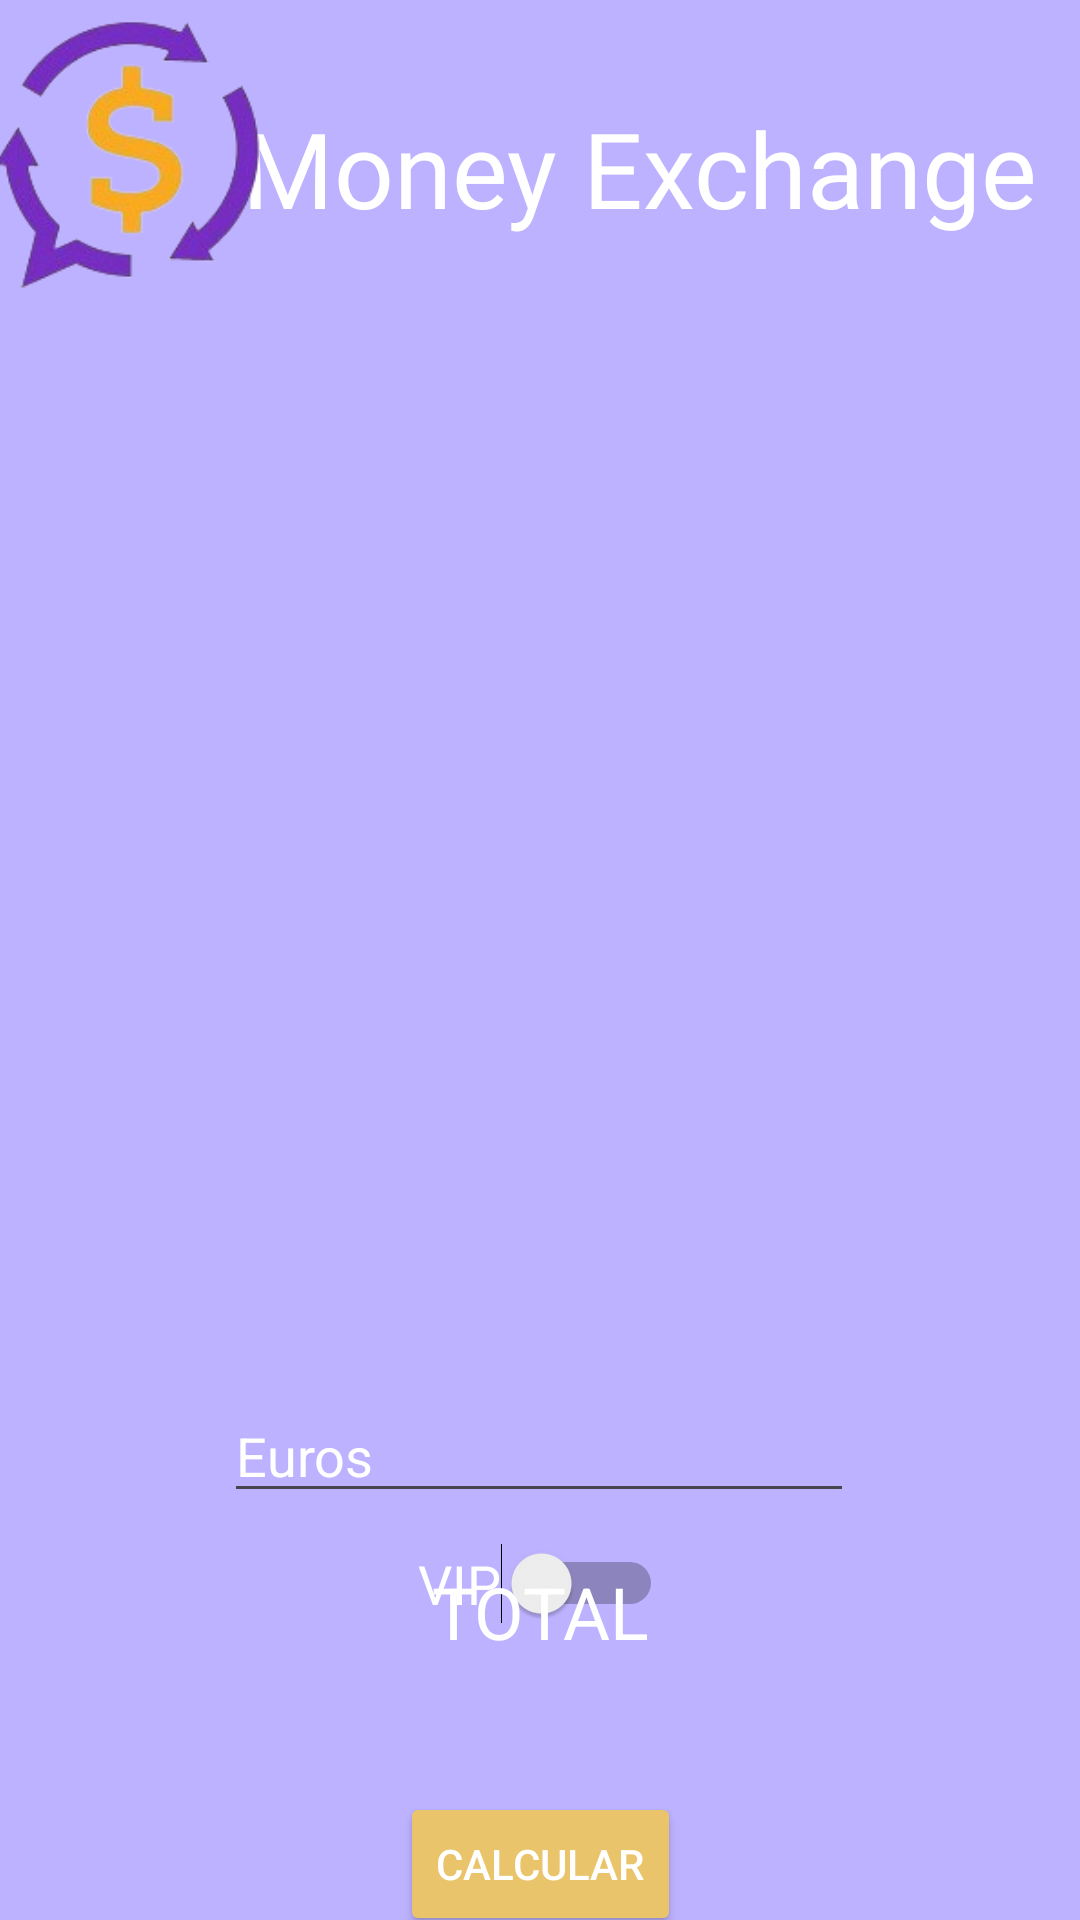

The Android layout XML behind this screen, and the referenced resources:
<!-- AndroidManifest.xml: application theme Theme.Money_Exchange -->
<!-- res/layout/activity_main.xml -->
<?xml version="1.0" encoding="utf-8"?>
<androidx.constraintlayout.widget.ConstraintLayout xmlns:android="http://schemas.android.com/apk/res/android"
    xmlns:app="http://schemas.android.com/apk/res-auto"
    xmlns:tools="http://schemas.android.com/tools"
    android:layout_width="match_parent"
    android:layout_height="match_parent"
    tools:context=".MainActivity"
    android:background="@color/violetamas">

    <TextView
        android:id="@+id/textView"
        android:layout_width="wrap_content"
        android:layout_height="wrap_content"
        android:layout_marginTop="16dp"
        android:fontFamily="@font/moneywise"
        android:text="Money Exchange"
        android:textColor="@color/white"
        android:textSize="35dp"
        app:layout_constraintBottom_toTopOf="@+id/guideline4"
        app:layout_constraintEnd_toEndOf="parent"
        app:layout_constraintHorizontal_bias="0.853"
        app:layout_constraintStart_toStartOf="parent"
        app:layout_constraintTop_toTopOf="parent"
        app:layout_constraintVertical_bias="0.416" />

    <androidx.recyclerview.widget.RecyclerView
        android:id="@+id/divisas"
        android:layout_width="match_parent"
        android:layout_height="0dp"
        app:layout_constraintBottom_toTopOf="@+id/guideline3"
        app:layout_constraintTop_toTopOf="@+id/guideline4">

    </androidx.recyclerview.widget.RecyclerView>

    <androidx.constraintlayout.widget.Guideline
        android:id="@+id/guideline3"
        android:layout_width="wrap_content"
        android:layout_height="wrap_content"
        android:orientation="horizontal"
        app:layout_constraintGuide_percent="0.7" />

    <androidx.constraintlayout.widget.Guideline
        android:id="@+id/guideline4"
        android:layout_width="wrap_content"
        android:layout_height="wrap_content"
        android:orientation="horizontal"
        app:layout_constraintGuide_percent="0.16" />

    <Switch
        android:id="@+id/vip"
        android:layout_width="wrap_content"
        android:layout_height="wrap_content"
        android:text="VIP"
        android:textColor="@color/white"
        android:textSize="18dp"
        android:layout_marginTop="10dp"
        app:layout_constraintBottom_toTopOf="@+id/calcular"
        app:layout_constraintEnd_toEndOf="parent"
        app:layout_constraintStart_toStartOf="parent"
        app:layout_constraintTop_toBottomOf="@+id/inputEuros" />

    <TextView
        android:id="@+id/converison"
        android:layout_width="wrap_content"
        android:layout_height="wrap_content"
        android:layout_marginBottom="44dp"
        android:layout_marginTop="10dp"
        android:gravity="center"
        android:text="TOTAL"
        android:textColor="@color/white"
        android:textSize="24dp"
        app:layout_constraintBottom_toTopOf="@id/calcular"
        app:layout_constraintTop_toBottomOf="@id/vip"
        app:layout_constraintEnd_toEndOf="parent"
        app:layout_constraintStart_toStartOf="parent" />

    <Button
        android:id="@+id/calcular"
        android:layout_width="wrap_content"
        android:layout_height="wrap_content"
        android:backgroundTint="@color/dorado_crema"
        android:text="Calcular"
        android:layout_marginBottom="25dp"
        android:textColor="@color/white"
        app:layout_constraintBottom_toBottomOf="parent"

        app:layout_constraintEnd_toEndOf="parent"
        app:layout_constraintStart_toStartOf="parent"
        app:layout_constraintTop_toBottomOf="@+id/converison" />

    <EditText
        android:id="@+id/inputEuros"
        android:layout_width="wrap_content"
        android:layout_height="wrap_content"
        android:layout_marginTop="15dp"
        android:ems="10"
        android:hint="Euros"
        android:inputType="text"
        android:textColor="@color/white"
        android:textColorHint="@color/white"
        app:layout_constraintBottom_toTopOf="@+id/vip"
        app:layout_constraintEnd_toEndOf="parent"
        app:layout_constraintHorizontal_bias="0.497"
        app:layout_constraintStart_toStartOf="parent"
        app:layout_constraintTop_toBottomOf="@+id/divisas"
        app:layout_constraintVertical_bias="1.0" />

    <ImageView
        android:id="@+id/imageView3"
        android:layout_width="112dp"
        android:layout_height="100dp"
        app:layout_constraintBottom_toTopOf="@+id/guideline4"
        app:layout_constraintEnd_toStartOf="@+id/textView"
        app:layout_constraintStart_toStartOf="parent"
        app:layout_constraintTop_toTopOf="parent"
        app:srcCompat="@drawable/logo_n" />

</androidx.constraintlayout.widget.ConstraintLayout>
<!-- resources referenced by this layout -->
<resources>
  <color name="dorado_crema">#e9c46a</color>
  <color name="violetamas">#bdb2ff</color>
  <color name="white">#FFFFFFFF</color>
  <!-- drawable logo_n: png bitmap (drawable, 27186 bytes) -->
  <style name="Theme.Money_Exchange" parent="Base.Theme.Money_Exchange" />
  <style name="Base.Theme.Money_Exchange" parent="Theme.Material3.DayNight.NoActionBar">
          
          
      </style>
</resources>
